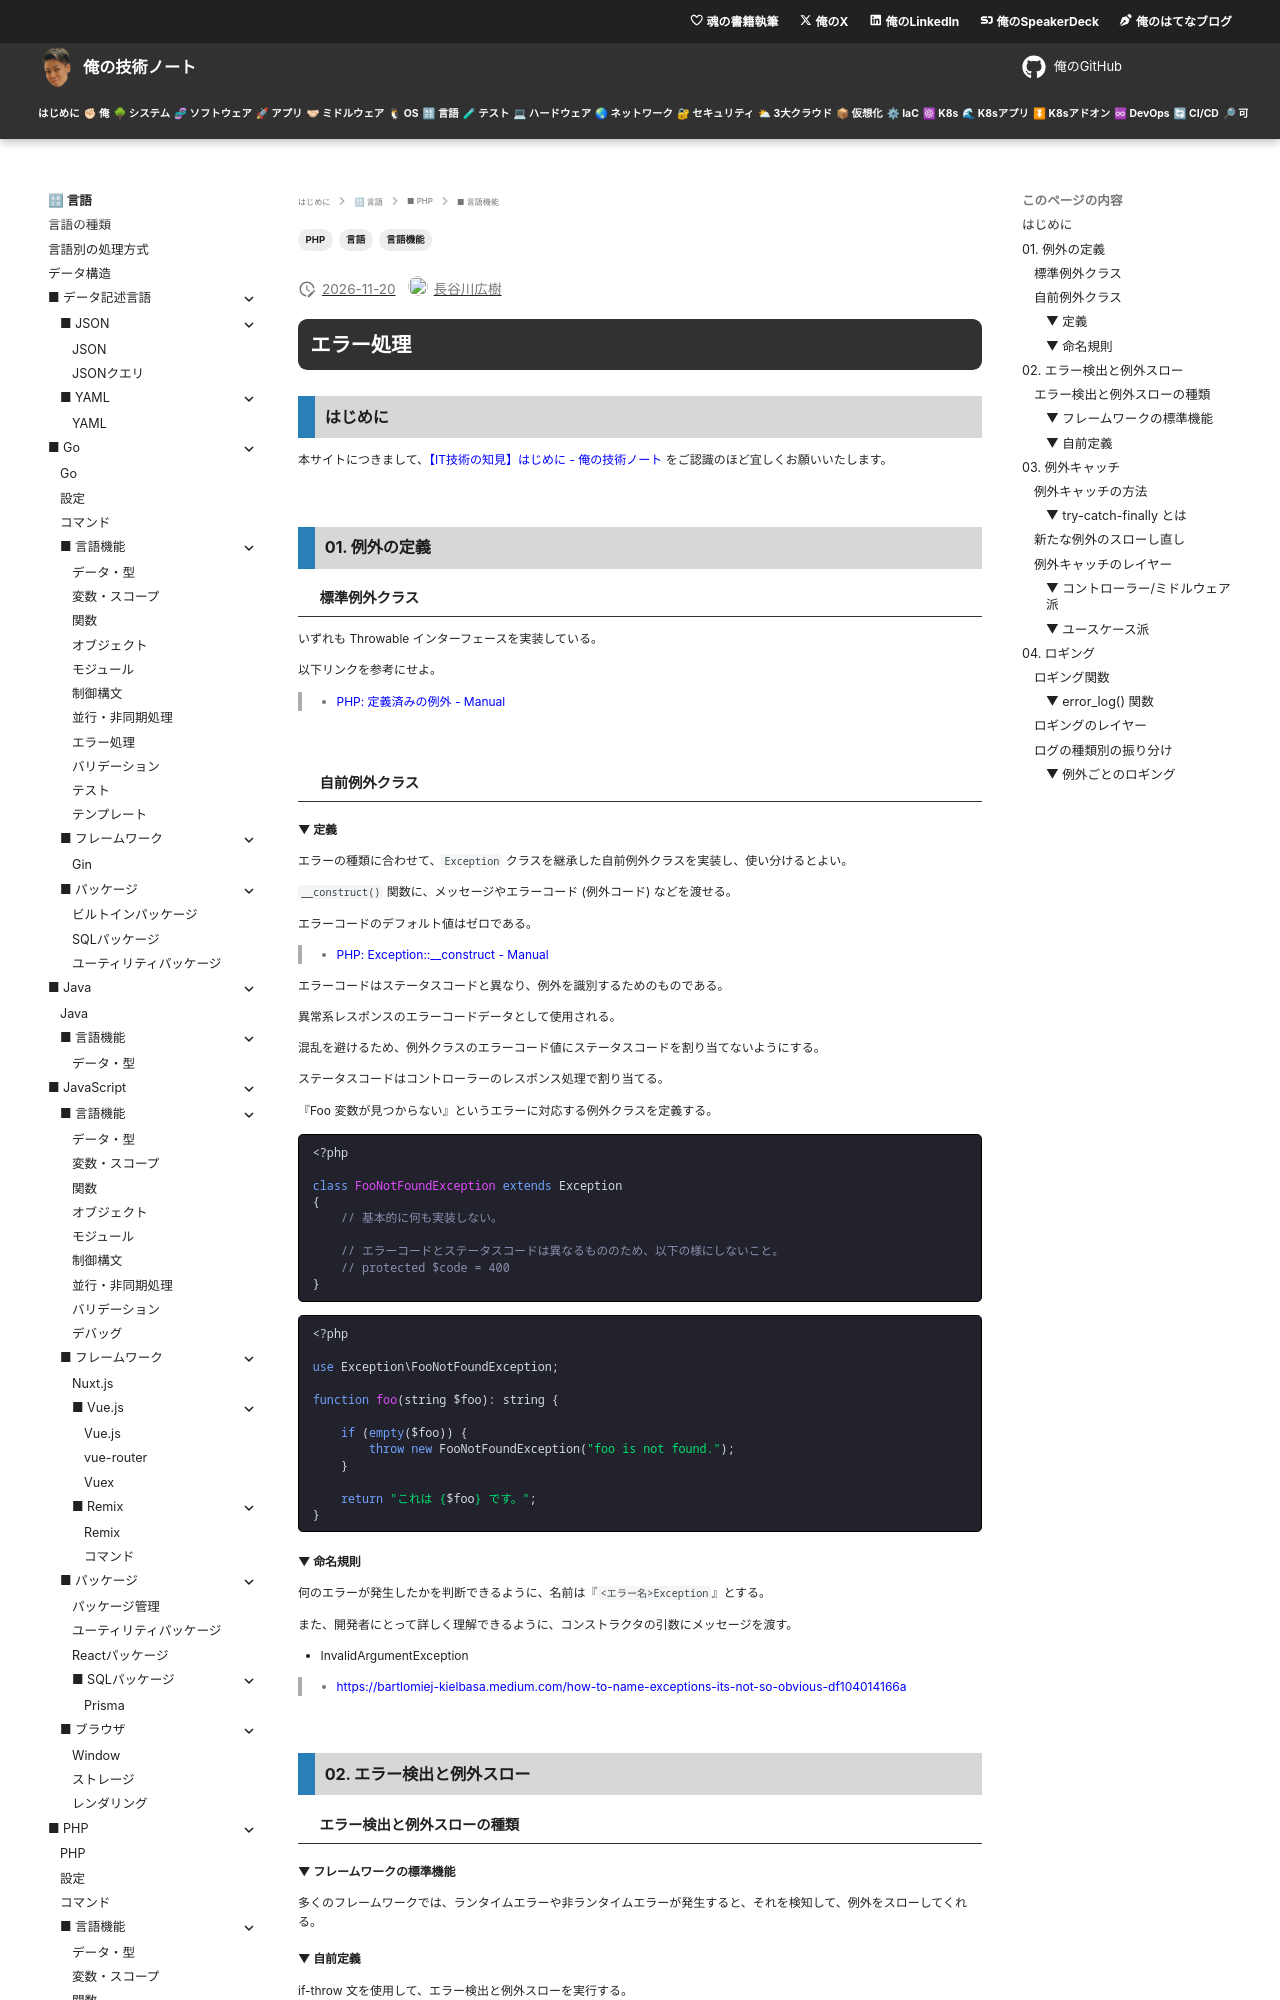

repository: hiroki-it/tech-notebook · page: language/language_php_feature_error_handling.html · generator: mkdocs

---
title: 【IT技術の知見】エラー処理
description: エラー処理の知見を記録しています。
tags:
  - "言語"
  - "PHP"
  - "言語機能"
---

# エラー処理

## はじめに

本サイトにつきまして、[【IT技術の知見】はじめに - 俺の技術ノート](https://hiroki-it.github.io/tech-notebook/) をご認識のほど宜しくお願いいたします。

<br>

## 01. 例外の定義

### 標準例外クラス

いずれも Throwable インターフェースを実装している。

以下リンクを参考にせよ。

> - [PHP: 定義済みの例外 - Manual](https://www.php.net/manual/ja/reserved.exceptions.php)

<br>

### 自前例外クラス

#### ▼ 定義

エラーの種類に合わせて、`Exception` クラスを継承した自前例外クラスを実装し、使い分けるとよい。

`__construct()` 関数に、メッセージやエラーコード (例外コード) などを渡せる。

エラーコードのデフォルト値はゼロである。

> - [PHP: Exception::\_\_construct - Manual](https://www.php.net/manual/ja/exception.construct.php)

エラーコードはステータスコードと異なり、例外を識別するためのものである。

異常系レスポンスのエラーコードデータとして使用される。

混乱を避けるため、例外クラスのエラーコード値にステータスコードを割り当てないようにする。

ステータスコードはコントローラーのレスポンス処理で割り当てる。

『Foo 変数が見つからない』というエラーに対応する例外クラスを定義する。

```injectablephp
<?php

class FooNotFoundException extends Exception
{
    // 基本的に何も実装しない。

    // エラーコードとステータスコードは異なるもののため、以下の様にしないこと。
    // protected $code = 400
}
```

```injectablephp
<?php

use Exception\FooNotFoundException;

function foo(string $foo): string {

    if (empty($foo)) {
        throw new FooNotFoundException("foo is not found.");
    }

    return "これは {$foo} です。";
}
```

#### ▼ 命名規則

何のエラーが発生したかを判断できるように、名前は『`<エラー名>Exception`』とする。

また、開発者にとって詳しく理解できるように、コンストラクタの引数にメッセージを渡す。

- InvalidArgumentException

> - https://bartlomiej-kielbasa.medium.com/how-to-name-exceptions-its-not-so-obvious-df104014166a

<br>

## 02. エラー検出と例外スロー

### エラー検出と例外スローの種類

#### ▼ フレームワークの標準機能

多くのフレームワークでは、ランタイムエラーや非ランタイムエラーが発生すると、それを検知して、例外をスローしてくれる。
